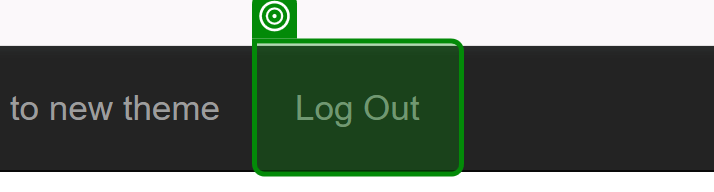
Workflow: 01_ACME_Login

Step 1: check the link 'Log Out' in window 'ACME System 1 - Dashboard' (chrome.exe)

Step 2: Chrome ACME System 1 - Dashboard(1) in window 'ACME System 1 - Dashboard' (chrome.exe) (no picture)

Step 3: click on the link 'Log Out' in window 'ACME System 1 - Dashboard' (chrome.exe) (same screen as step 1)

Step 4: Chrome ACME System 1 - Log In in window 'ACME System 1 - Log In' (chrome.exe) (no picture)

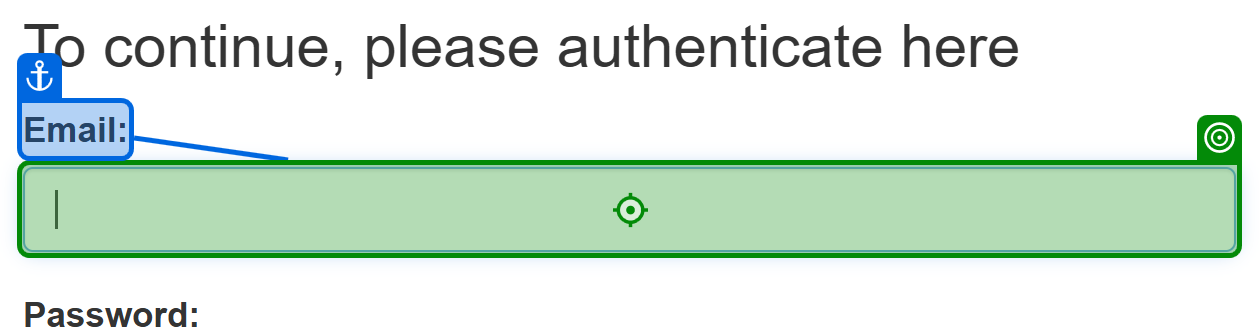
Step 5: type [strID] into the text box 'email' in window 'ACME System 1 - Log In' (chrome.exe)

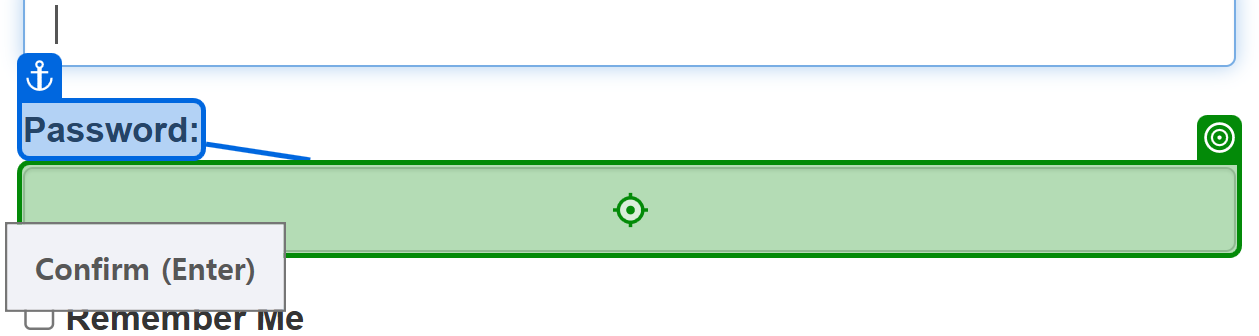
Step 6: type a value into the text box 'password' in window 'ACME System 1 - Log In' (chrome.exe)

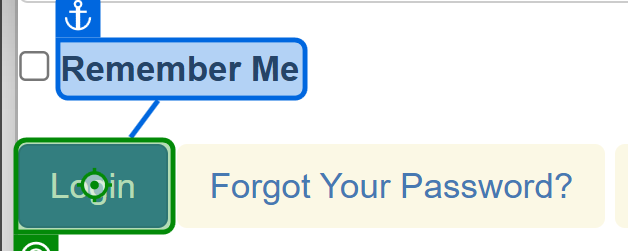
Step 7: click on the button in window 'ACME System 1 - Log In' (chrome.exe)
